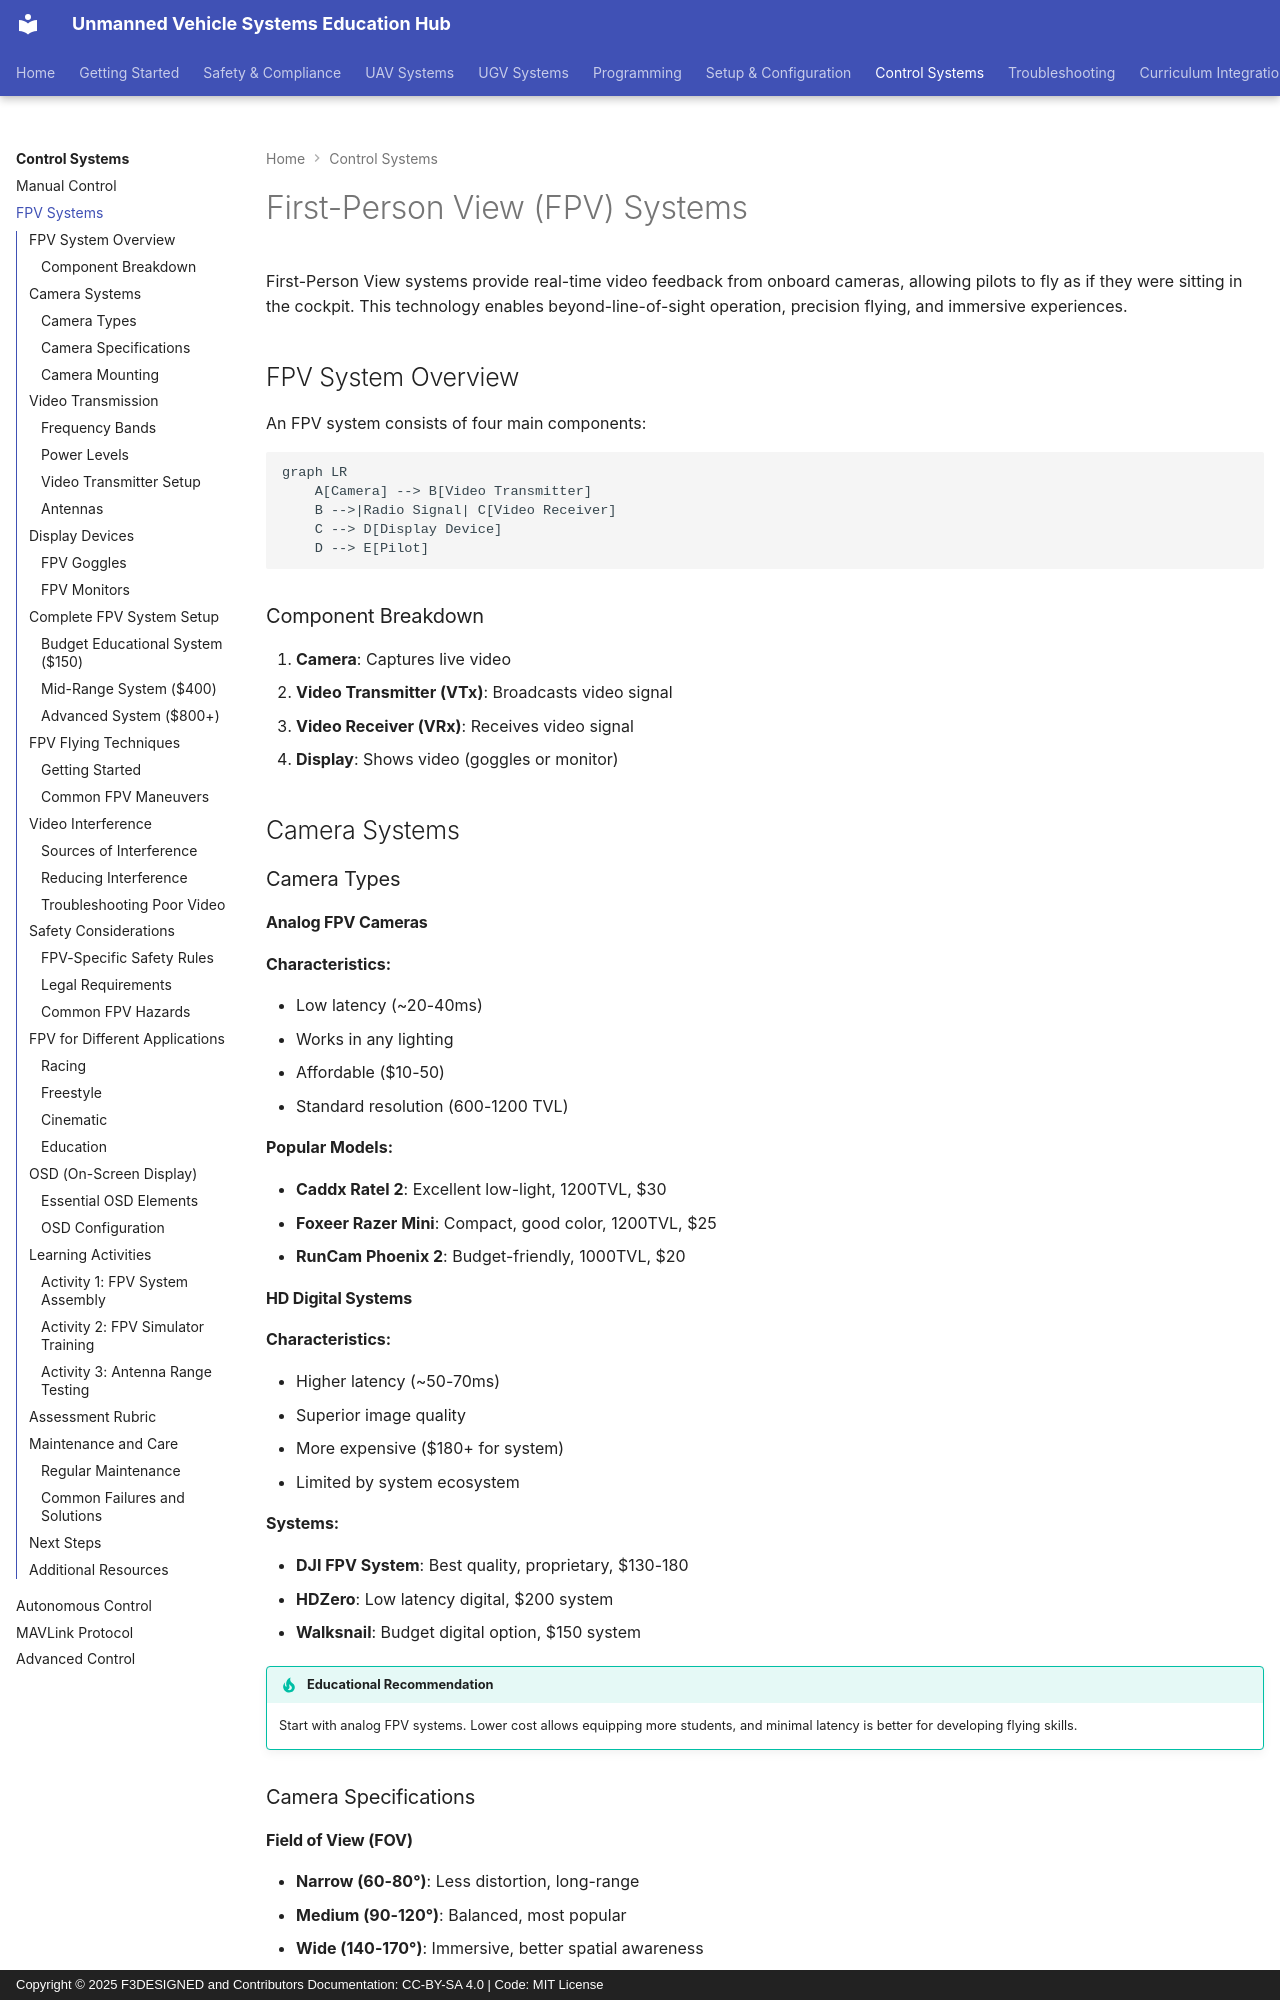

repository: F3DESIGNED/unmanned-vehicle-edu-hub · page: control-systems/fpv-systems/index.html · generator: mkdocs · copyright: Copyright © 2025 F3DESIGNED and Contributors Documentation: CC-BY-SA 4.0 | Code: MIT License

# First-Person View (FPV) Systems

First-Person View systems provide real-time video feedback from onboard cameras, allowing pilots to fly as if they were sitting in the cockpit. This technology enables beyond-line-of-sight operation, precision flying, and immersive experiences.

## FPV System Overview

An FPV system consists of four main components:

```mermaid
graph LR
    A[Camera] --> B[Video Transmitter]
    B -->|Radio Signal| C[Video Receiver]
    C --> D[Display Device]
    D --> E[Pilot]
```

### Component Breakdown

1. **Camera**: Captures live video
2. **Video Transmitter (VTx)**: Broadcasts video signal
3. **Video Receiver (VRx)**: Receives video signal
4. **Display**: Shows video (goggles or monitor)

## Camera Systems

### Camera Types

#### Analog FPV Cameras
**Characteristics:**

- Low latency (~20-40ms)
- Works in any lighting
- Affordable ($10-50)
- Standard resolution (600-1200 TVL)

**Popular Models:**

- **Caddx Ratel 2**: Excellent low-light, 1200TVL, $30
- **Foxeer Razer Mini**: Compact, good color, 1200TVL, $25
- **RunCam Phoenix 2**: Budget-friendly, 1000TVL, $20

#### HD Digital Systems
**Characteristics:**

- Higher latency (~50-70ms)
- Superior image quality
- More expensive ($180+ for system)
- Limited by system ecosystem

**Systems:**

- **DJI FPV System**: Best quality, proprietary, $130-180
- **HDZero**: Low latency digital, $200 system
- **Walksnail**: Budget digital option, $150 system

!!! tip "Educational Recommendation"
    Start with analog FPV systems. Lower cost allows equipping more students, and minimal latency is better for developing flying skills.

### Camera Specifications

#### Field of View (FOV)
- **Narrow (60-80°)**: Less distortion, long-range
- **Medium (90-120°)**: Balanced, most popular
- **Wide (140-170°)**: Immersive, better spatial awareness

**Educational Setting:** 90-120° provides good compromise

#### Image Sensor
- **CCD**: Better color, higher cost (obsolete)
- **CMOS**: Modern standard, good performance
